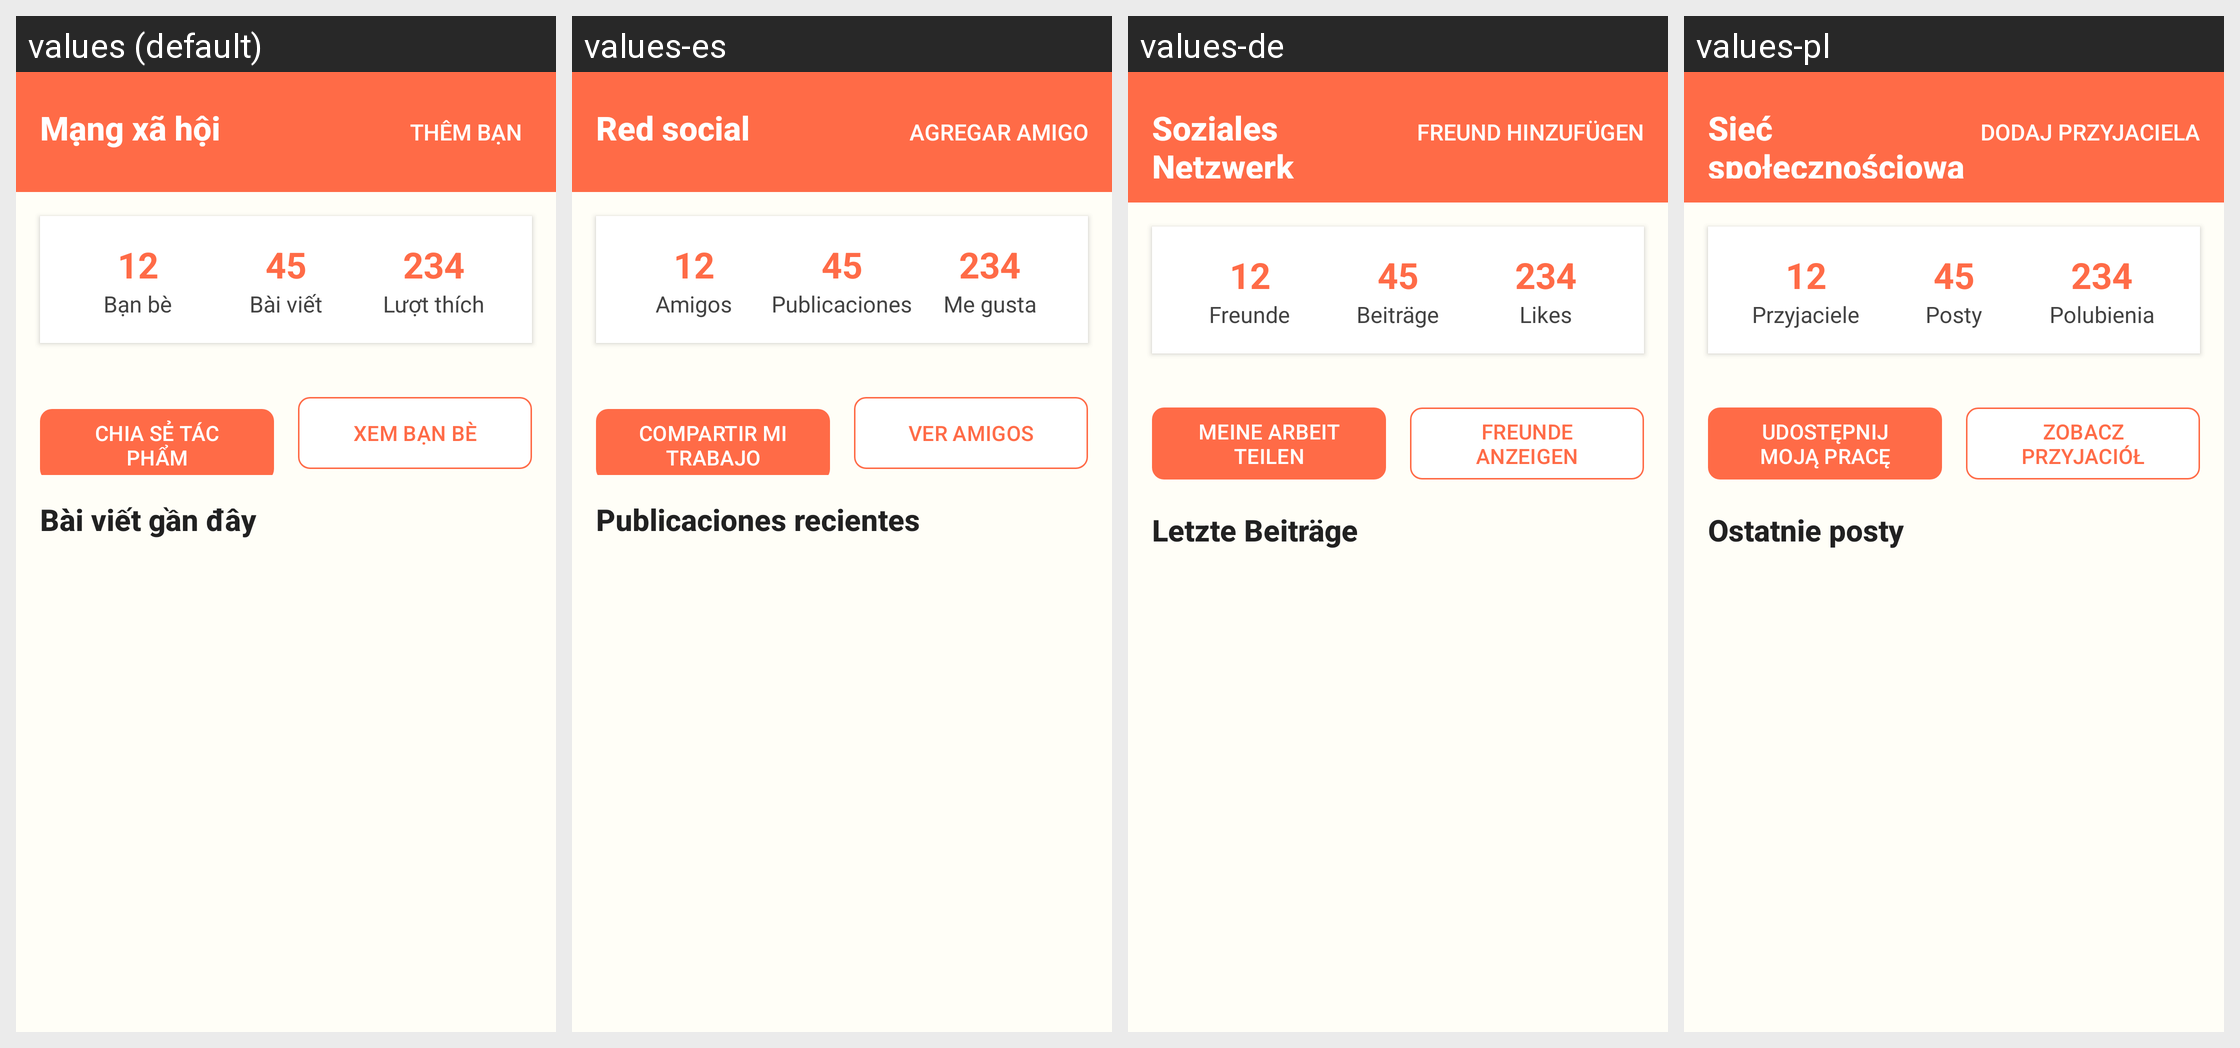

The same Android screen rendered under several of its app's locales, left to right. List the strings drawn on it with the default value and each locale's translation.
Android screen res/layout/activity_social.xml rendered under 4 locales, left to right: values (default), values-es, values-de, values-pl. Device: Nexus 5 (rendered at 1080×1920; each locale shown at half size, 540×960, under a caption strip naming it); theme Theme.ColoringShapes.
Other locales in the repository, not shown: values-ar, values-en, values-it, values-ja, values-ko, values-th, values-zh.
Strings drawn on this screen, with the default value and each locale's value (text and hints the layout hard-codes, and strings that could not be matched under every locale, appear in the picture but are not listed):

social_network
  values: Mạng xã hội
  values-es: Red social
  values-de: Soziales Netzwerk
  values-pl: Sieć społecznościowa

add_friend
  values: Thêm bạn
  values-es: Agregar amigo
  values-de: Freund hinzufügen
  values-pl: Dodaj przyjaciela

friends
  values: Bạn bè
  values-es: Amigos
  values-de: Freunde
  values-pl: Przyjaciele

posts
  values: Bài viết
  values-es: Publicaciones
  values-de: Beiträge
  values-pl: Posty

likes
  values: Lượt thích
  values-es: Me gusta
  values-de: Likes
  values-pl: Polubienia

share_my_work
  values: CHIA SẺ TÁC PHẨM
  values-es: COMPARTIR MI TRABAJO
  values-de: MEINE ARBEIT TEILEN
  values-pl: UDOSTĘPNIJ MOJĄ PRACĘ

view_friends
  values: XEM BẠN BÈ
  values-es: VER AMIGOS
  values-de: FREUNDE ANZEIGEN
  values-pl: ZOBACZ PRZYJACIÓŁ

recent_posts
  values: Bài viết gần đây
  values-es: Publicaciones recientes
  values-de: Letzte Beiträge
  values-pl: Ostatnie posty
